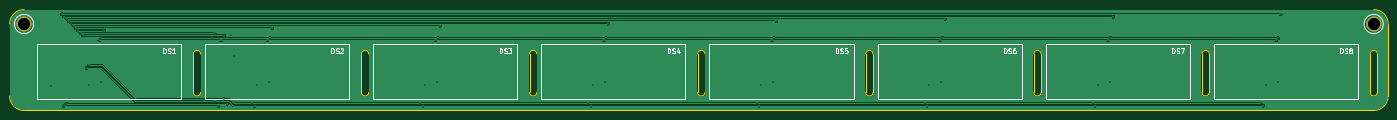
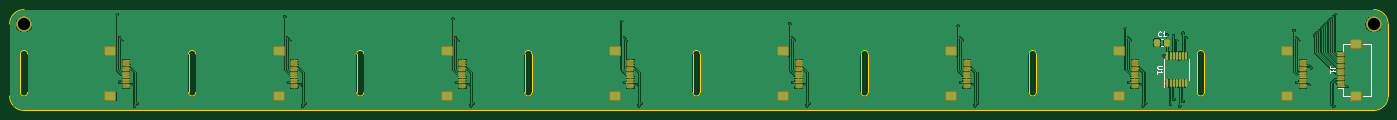
Circuit board: 11 layer files. Board 287.0 x 21.0 mm.
- bottom_copper: midi-controller_oled-board_teensy_v2-B_Cu.gbr (156328 bytes)
- bottom_mask: midi-controller_oled-board_teensy_v2-B_Mask.gbr (5434 bytes)
- paste: midi-controller_oled-board_teensy_v2-B_Paste.gbr (5163 bytes)
- bottom_silk: midi-controller_oled-board_teensy_v2-B_Silkscreen.gbr (3351 bytes)
- outline: midi-controller_oled-board_teensy_v2-Edge_Cuts.gbr (2987 bytes)
- top_copper: midi-controller_oled-board_teensy_v2-F_Cu.gbr (51989 bytes)
- top_mask: midi-controller_oled-board_teensy_v2-F_Mask.gbr (591 bytes)
- paste: midi-controller_oled-board_teensy_v2-F_Paste.gbr (479 bytes)
- top_silk: midi-controller_oled-board_teensy_v2-F_Silkscreen.gbr (19718 bytes)
- drill: midi-controller_oled-board_teensy_v2-NPTH.drl (268 bytes)
- drill: midi-controller_oled-board_teensy_v2-PTH.drl (1679 bytes)

=== bottom_copper: midi-controller_oled-board_teensy_v2-B_Cu.gbr (156328 bytes, source omitted) ===
=== bottom_mask: midi-controller_oled-board_teensy_v2-B_Mask.gbr ===
%TF.GenerationSoftware,KiCad,Pcbnew,7.0.7*%
%TF.CreationDate,2024-06-16T23:06:21-04:00*%
%TF.ProjectId,midi-controller_oled-board_teensy_v2,6d696469-2d63-46f6-9e74-726f6c6c6572,rev?*%
%TF.SameCoordinates,Original*%
%TF.FileFunction,Soldermask,Bot*%
%TF.FilePolarity,Negative*%
%FSLAX46Y46*%
G04 Gerber Fmt 4.6, Leading zero omitted, Abs format (unit mm)*
G04 Created by KiCad (PCBNEW 7.0.7) date 2024-06-16 23:06:21*
%MOMM*%
%LPD*%
G01*
G04 APERTURE LIST*
G04 Aperture macros list*
%AMRoundRect*
0 Rectangle with rounded corners*
0 $1 Rounding radius*
0 $2 $3 $4 $5 $6 $7 $8 $9 X,Y pos of 4 corners*
0 Add a 4 corners polygon primitive as box body*
4,1,4,$2,$3,$4,$5,$6,$7,$8,$9,$2,$3,0*
0 Add four circle primitives for the rounded corners*
1,1,$1+$1,$2,$3*
1,1,$1+$1,$4,$5*
1,1,$1+$1,$6,$7*
1,1,$1+$1,$8,$9*
0 Add four rect primitives between the rounded corners*
20,1,$1+$1,$2,$3,$4,$5,0*
20,1,$1+$1,$4,$5,$6,$7,0*
20,1,$1+$1,$6,$7,$8,$9,0*
20,1,$1+$1,$8,$9,$2,$3,0*%
G04 Aperture macros list end*
%ADD10RoundRect,0.050800X0.650000X-0.150000X0.650000X0.150000X-0.650000X0.150000X-0.650000X-0.150000X0*%
%ADD11RoundRect,0.050800X1.100000X-0.900000X1.100000X0.900000X-1.100000X0.900000X-1.100000X-0.900000X0*%
%ADD12C,3.301600*%
%ADD13RoundRect,0.150800X0.100000X-0.637500X0.100000X0.637500X-0.100000X0.637500X-0.100000X-0.637500X0*%
%ADD14RoundRect,0.300800X-0.337500X-0.475000X0.337500X-0.475000X0.337500X0.475000X-0.337500X0.475000X0*%
G04 APERTURE END LIST*
D10*
%TO.C,DS8*%
X313750000Y-64610000D03*
X313750000Y-65110000D03*
X313750000Y-65610000D03*
X313750000Y-66110000D03*
X313750000Y-66610000D03*
X313750000Y-67110000D03*
X313750000Y-67610000D03*
X313750000Y-68110000D03*
X313750000Y-68610000D03*
X313750000Y-69110000D03*
X313750000Y-69610000D03*
X313750000Y-70110000D03*
D11*
X317000000Y-62710000D03*
X317000000Y-72010000D03*
%TD*%
D10*
%TO.C,DS2*%
X103750000Y-64610000D03*
X103750000Y-65110000D03*
X103750000Y-65610000D03*
X103750000Y-66110000D03*
X103750000Y-66610000D03*
X103750000Y-67110000D03*
X103750000Y-67610000D03*
X103750000Y-68110000D03*
X103750000Y-68610000D03*
X103750000Y-69110000D03*
X103750000Y-69610000D03*
X103750000Y-70110000D03*
D11*
X107000000Y-62710000D03*
X107000000Y-72010000D03*
%TD*%
D12*
%TO.C,H1*%
X54000000Y-57000000D03*
%TD*%
D10*
%TO.C,DS5*%
X208750000Y-64610000D03*
X208750000Y-65110000D03*
X208750000Y-65610000D03*
X208750000Y-66110000D03*
X208750000Y-66610000D03*
X208750000Y-67110000D03*
X208750000Y-67610000D03*
X208750000Y-68110000D03*
X208750000Y-68610000D03*
X208750000Y-69110000D03*
X208750000Y-69610000D03*
X208750000Y-70110000D03*
D11*
X212000000Y-62710000D03*
X212000000Y-72010000D03*
%TD*%
D10*
%TO.C,DS6*%
X243750000Y-64610000D03*
X243750000Y-65110000D03*
X243750000Y-65610000D03*
X243750000Y-66110000D03*
X243750000Y-66610000D03*
X243750000Y-67110000D03*
X243750000Y-67610000D03*
X243750000Y-68110000D03*
X243750000Y-68610000D03*
X243750000Y-69110000D03*
X243750000Y-69610000D03*
X243750000Y-70110000D03*
D11*
X247000000Y-62710000D03*
X247000000Y-72010000D03*
%TD*%
D12*
%TO.C,H2*%
X335000000Y-57000000D03*
%TD*%
D10*
%TO.C,DS3*%
X138750000Y-64610000D03*
X138750000Y-65110000D03*
X138750000Y-65610000D03*
X138750000Y-66110000D03*
X138750000Y-66610000D03*
X138750000Y-67110000D03*
X138750000Y-67610000D03*
X138750000Y-68110000D03*
X138750000Y-68610000D03*
X138750000Y-69110000D03*
X138750000Y-69610000D03*
X138750000Y-70110000D03*
D11*
X142000000Y-62710000D03*
X142000000Y-72010000D03*
%TD*%
D10*
%TO.C,DS1*%
X68750000Y-64610000D03*
X68750000Y-65110000D03*
X68750000Y-65610000D03*
X68750000Y-66110000D03*
X68750000Y-66610000D03*
X68750000Y-67110000D03*
X68750000Y-67610000D03*
X68750000Y-68110000D03*
X68750000Y-68610000D03*
X68750000Y-69110000D03*
X68750000Y-69610000D03*
X68750000Y-70110000D03*
D11*
X72000000Y-62710000D03*
X72000000Y-72010000D03*
%TD*%
D10*
%TO.C,DS7*%
X278750000Y-64610000D03*
X278750000Y-65110000D03*
X278750000Y-65610000D03*
X278750000Y-66110000D03*
X278750000Y-66610000D03*
X278750000Y-67110000D03*
X278750000Y-67610000D03*
X278750000Y-68110000D03*
X278750000Y-68610000D03*
X278750000Y-69110000D03*
X278750000Y-69610000D03*
X278750000Y-70110000D03*
D11*
X282000000Y-62710000D03*
X282000000Y-72010000D03*
%TD*%
D10*
%TO.C,DS4*%
X173750000Y-64610000D03*
X173750000Y-65110000D03*
X173750000Y-65610000D03*
X173750000Y-66110000D03*
X173750000Y-66610000D03*
X173750000Y-67110000D03*
X173750000Y-67610000D03*
X173750000Y-68110000D03*
X173750000Y-68610000D03*
X173750000Y-69110000D03*
X173750000Y-69610000D03*
X173750000Y-70110000D03*
D11*
X177000000Y-62710000D03*
X177000000Y-72010000D03*
%TD*%
D13*
%TO.C,U1*%
X96950000Y-69362500D03*
X96300000Y-69362500D03*
X95650000Y-69362500D03*
X95000000Y-69362500D03*
X94350000Y-69362500D03*
X93700000Y-69362500D03*
X93050000Y-69362500D03*
X93050000Y-63637500D03*
X93700000Y-63637500D03*
X94350000Y-63637500D03*
X95000000Y-63637500D03*
X95650000Y-63637500D03*
X96300000Y-63637500D03*
X96950000Y-63637500D03*
%TD*%
D10*
%TO.C,J1*%
X60850000Y-70000000D03*
X60850000Y-69500000D03*
X60850000Y-69000000D03*
X60850000Y-68500000D03*
X60850000Y-68000000D03*
X60850000Y-67500000D03*
X60850000Y-67000000D03*
X60850000Y-66500000D03*
X60850000Y-66000000D03*
X60850000Y-65500000D03*
X60850000Y-65000000D03*
X60850000Y-64500000D03*
X60850000Y-64000000D03*
X60850000Y-63500000D03*
X60850000Y-63000000D03*
D11*
X57600000Y-71900000D03*
X57600000Y-61100000D03*
%TD*%
D14*
%TO.C,C1*%
X97062500Y-60900000D03*
X99137500Y-60900000D03*
%TD*%
M02*

=== paste: midi-controller_oled-board_teensy_v2-B_Paste.gbr ===
%TF.GenerationSoftware,KiCad,Pcbnew,7.0.7*%
%TF.CreationDate,2024-06-16T23:06:21-04:00*%
%TF.ProjectId,midi-controller_oled-board_teensy_v2,6d696469-2d63-46f6-9e74-726f6c6c6572,rev?*%
%TF.SameCoordinates,Original*%
%TF.FileFunction,Paste,Bot*%
%TF.FilePolarity,Positive*%
%FSLAX46Y46*%
G04 Gerber Fmt 4.6, Leading zero omitted, Abs format (unit mm)*
G04 Created by KiCad (PCBNEW 7.0.7) date 2024-06-16 23:06:21*
%MOMM*%
%LPD*%
G01*
G04 APERTURE LIST*
G04 Aperture macros list*
%AMRoundRect*
0 Rectangle with rounded corners*
0 $1 Rounding radius*
0 $2 $3 $4 $5 $6 $7 $8 $9 X,Y pos of 4 corners*
0 Add a 4 corners polygon primitive as box body*
4,1,4,$2,$3,$4,$5,$6,$7,$8,$9,$2,$3,0*
0 Add four circle primitives for the rounded corners*
1,1,$1+$1,$2,$3*
1,1,$1+$1,$4,$5*
1,1,$1+$1,$6,$7*
1,1,$1+$1,$8,$9*
0 Add four rect primitives between the rounded corners*
20,1,$1+$1,$2,$3,$4,$5,0*
20,1,$1+$1,$4,$5,$6,$7,0*
20,1,$1+$1,$6,$7,$8,$9,0*
20,1,$1+$1,$8,$9,$2,$3,0*%
G04 Aperture macros list end*
%ADD10R,1.300000X0.300000*%
%ADD11R,2.200000X1.800000*%
%ADD12RoundRect,0.100000X0.100000X-0.637500X0.100000X0.637500X-0.100000X0.637500X-0.100000X-0.637500X0*%
%ADD13RoundRect,0.250000X-0.337500X-0.475000X0.337500X-0.475000X0.337500X0.475000X-0.337500X0.475000X0*%
G04 APERTURE END LIST*
D10*
%TO.C,DS8*%
X313750000Y-64610000D03*
X313750000Y-65110000D03*
X313750000Y-65610000D03*
X313750000Y-66110000D03*
X313750000Y-66610000D03*
X313750000Y-67110000D03*
X313750000Y-67610000D03*
X313750000Y-68110000D03*
X313750000Y-68610000D03*
X313750000Y-69110000D03*
X313750000Y-69610000D03*
X313750000Y-70110000D03*
D11*
X317000000Y-62710000D03*
X317000000Y-72010000D03*
%TD*%
D10*
%TO.C,DS2*%
X103750000Y-64610000D03*
X103750000Y-65110000D03*
X103750000Y-65610000D03*
X103750000Y-66110000D03*
X103750000Y-66610000D03*
X103750000Y-67110000D03*
X103750000Y-67610000D03*
X103750000Y-68110000D03*
X103750000Y-68610000D03*
X103750000Y-69110000D03*
X103750000Y-69610000D03*
X103750000Y-70110000D03*
D11*
X107000000Y-62710000D03*
X107000000Y-72010000D03*
%TD*%
D10*
%TO.C,DS5*%
X208750000Y-64610000D03*
X208750000Y-65110000D03*
X208750000Y-65610000D03*
X208750000Y-66110000D03*
X208750000Y-66610000D03*
X208750000Y-67110000D03*
X208750000Y-67610000D03*
X208750000Y-68110000D03*
X208750000Y-68610000D03*
X208750000Y-69110000D03*
X208750000Y-69610000D03*
X208750000Y-70110000D03*
D11*
X212000000Y-62710000D03*
X212000000Y-72010000D03*
%TD*%
D10*
%TO.C,DS6*%
X243750000Y-64610000D03*
X243750000Y-65110000D03*
X243750000Y-65610000D03*
X243750000Y-66110000D03*
X243750000Y-66610000D03*
X243750000Y-67110000D03*
X243750000Y-67610000D03*
X243750000Y-68110000D03*
X243750000Y-68610000D03*
X243750000Y-69110000D03*
X243750000Y-69610000D03*
X243750000Y-70110000D03*
D11*
X247000000Y-62710000D03*
X247000000Y-72010000D03*
%TD*%
D10*
%TO.C,DS3*%
X138750000Y-64610000D03*
X138750000Y-65110000D03*
X138750000Y-65610000D03*
X138750000Y-66110000D03*
X138750000Y-66610000D03*
X138750000Y-67110000D03*
X138750000Y-67610000D03*
X138750000Y-68110000D03*
X138750000Y-68610000D03*
X138750000Y-69110000D03*
X138750000Y-69610000D03*
X138750000Y-70110000D03*
D11*
X142000000Y-62710000D03*
X142000000Y-72010000D03*
%TD*%
D10*
%TO.C,DS1*%
X68750000Y-64610000D03*
X68750000Y-65110000D03*
X68750000Y-65610000D03*
X68750000Y-66110000D03*
X68750000Y-66610000D03*
X68750000Y-67110000D03*
X68750000Y-67610000D03*
X68750000Y-68110000D03*
X68750000Y-68610000D03*
X68750000Y-69110000D03*
X68750000Y-69610000D03*
X68750000Y-70110000D03*
D11*
X72000000Y-62710000D03*
X72000000Y-72010000D03*
%TD*%
D10*
%TO.C,DS7*%
X278750000Y-64610000D03*
X278750000Y-65110000D03*
X278750000Y-65610000D03*
X278750000Y-66110000D03*
X278750000Y-66610000D03*
X278750000Y-67110000D03*
X278750000Y-67610000D03*
X278750000Y-68110000D03*
X278750000Y-68610000D03*
X278750000Y-69110000D03*
X278750000Y-69610000D03*
X278750000Y-70110000D03*
D11*
X282000000Y-62710000D03*
X282000000Y-72010000D03*
%TD*%
D10*
%TO.C,DS4*%
X173750000Y-64610000D03*
X173750000Y-65110000D03*
X173750000Y-65610000D03*
X173750000Y-66110000D03*
X173750000Y-66610000D03*
X173750000Y-67110000D03*
X173750000Y-67610000D03*
X173750000Y-68110000D03*
X173750000Y-68610000D03*
X173750000Y-69110000D03*
X173750000Y-69610000D03*
X173750000Y-70110000D03*
D11*
X177000000Y-62710000D03*
X177000000Y-72010000D03*
%TD*%
D12*
%TO.C,U1*%
X96950000Y-69362500D03*
X96300000Y-69362500D03*
X95650000Y-69362500D03*
X95000000Y-69362500D03*
X94350000Y-69362500D03*
X93700000Y-69362500D03*
X93050000Y-69362500D03*
X93050000Y-63637500D03*
X93700000Y-63637500D03*
X94350000Y-63637500D03*
X95000000Y-63637500D03*
X95650000Y-63637500D03*
X96300000Y-63637500D03*
X96950000Y-63637500D03*
%TD*%
D10*
%TO.C,J1*%
X60850000Y-70000000D03*
X60850000Y-69500000D03*
X60850000Y-69000000D03*
X60850000Y-68500000D03*
X60850000Y-68000000D03*
X60850000Y-67500000D03*
X60850000Y-67000000D03*
X60850000Y-66500000D03*
X60850000Y-66000000D03*
X60850000Y-65500000D03*
X60850000Y-65000000D03*
X60850000Y-64500000D03*
X60850000Y-64000000D03*
X60850000Y-63500000D03*
X60850000Y-63000000D03*
D11*
X57600000Y-71900000D03*
X57600000Y-61100000D03*
%TD*%
D13*
%TO.C,C1*%
X97062500Y-60900000D03*
X99137500Y-60900000D03*
%TD*%
M02*

=== bottom_silk: midi-controller_oled-board_teensy_v2-B_Silkscreen.gbr ===
%TF.GenerationSoftware,KiCad,Pcbnew,7.0.7*%
%TF.CreationDate,2024-06-16T23:06:21-04:00*%
%TF.ProjectId,midi-controller_oled-board_teensy_v2,6d696469-2d63-46f6-9e74-726f6c6c6572,rev?*%
%TF.SameCoordinates,Original*%
%TF.FileFunction,Legend,Bot*%
%TF.FilePolarity,Positive*%
%FSLAX46Y46*%
G04 Gerber Fmt 4.6, Leading zero omitted, Abs format (unit mm)*
G04 Created by KiCad (PCBNEW 7.0.7) date 2024-06-16 23:06:21*
%MOMM*%
%LPD*%
G01*
G04 APERTURE LIST*
%ADD10C,0.150000*%
%ADD11C,0.120000*%
G04 APERTURE END LIST*
D10*
X98054819Y-65738095D02*
X98864342Y-65738095D01*
X98864342Y-65738095D02*
X98959580Y-65785714D01*
X98959580Y-65785714D02*
X99007200Y-65833333D01*
X99007200Y-65833333D02*
X99054819Y-65928571D01*
X99054819Y-65928571D02*
X99054819Y-66119047D01*
X99054819Y-66119047D02*
X99007200Y-66214285D01*
X99007200Y-66214285D02*
X98959580Y-66261904D01*
X98959580Y-66261904D02*
X98864342Y-66309523D01*
X98864342Y-66309523D02*
X98054819Y-66309523D01*
X99054819Y-67309523D02*
X99054819Y-66738095D01*
X99054819Y-67023809D02*
X98054819Y-67023809D01*
X98054819Y-67023809D02*
X98197676Y-66928571D01*
X98197676Y-66928571D02*
X98292914Y-66833333D01*
X98292914Y-66833333D02*
X98340533Y-66738095D01*
X62154819Y-66166666D02*
X62869104Y-66166666D01*
X62869104Y-66166666D02*
X63011961Y-66119047D01*
X63011961Y-66119047D02*
X63107200Y-66023809D01*
X63107200Y-66023809D02*
X63154819Y-65880952D01*
X63154819Y-65880952D02*
X63154819Y-65785714D01*
X63154819Y-67166666D02*
X63154819Y-66595238D01*
X63154819Y-66880952D02*
X62154819Y-66880952D01*
X62154819Y-66880952D02*
X62297676Y-66785714D01*
X62297676Y-66785714D02*
X62392914Y-66690476D01*
X62392914Y-66690476D02*
X62440533Y-66595238D01*
X98266666Y-59459580D02*
X98314285Y-59507200D01*
X98314285Y-59507200D02*
X98457142Y-59554819D01*
X98457142Y-59554819D02*
X98552380Y-59554819D01*
X98552380Y-59554819D02*
X98695237Y-59507200D01*
X98695237Y-59507200D02*
X98790475Y-59411961D01*
X98790475Y-59411961D02*
X98838094Y-59316723D01*
X98838094Y-59316723D02*
X98885713Y-59126247D01*
X98885713Y-59126247D02*
X98885713Y-58983390D01*
X98885713Y-58983390D02*
X98838094Y-58792914D01*
X98838094Y-58792914D02*
X98790475Y-58697676D01*
X98790475Y-58697676D02*
X98695237Y-58602438D01*
X98695237Y-58602438D02*
X98552380Y-58554819D01*
X98552380Y-58554819D02*
X98457142Y-58554819D01*
X98457142Y-58554819D02*
X98314285Y-58602438D01*
X98314285Y-58602438D02*
X98266666Y-58650057D01*
X97314285Y-59554819D02*
X97885713Y-59554819D01*
X97599999Y-59554819D02*
X97599999Y-58554819D01*
X97599999Y-58554819D02*
X97695237Y-58697676D01*
X97695237Y-58697676D02*
X97790475Y-58792914D01*
X97790475Y-58792914D02*
X97885713Y-58840533D01*
D11*
%TO.C,U1*%
X92390000Y-66500000D02*
X92390000Y-68700000D01*
X92390000Y-66500000D02*
X92390000Y-64300000D01*
X97610000Y-66500000D02*
X97610000Y-70100000D01*
X97610000Y-66500000D02*
X97610000Y-64300000D01*
%TO.C,J1*%
X54500000Y-71900000D02*
X54500000Y-61100000D01*
X56240000Y-71900000D02*
X54500000Y-71900000D01*
X60300000Y-71900000D02*
X58960000Y-71900000D01*
X60300000Y-70410000D02*
X60300000Y-71900000D01*
X60300000Y-70410000D02*
X61500000Y-70410000D01*
X60300000Y-62590000D02*
X60300000Y-61100000D01*
X54500000Y-61100000D02*
X56240000Y-61100000D01*
X60300000Y-61100000D02*
X58960000Y-61100000D01*
%TO.C,C1*%
X97838748Y-60165000D02*
X98361252Y-60165000D01*
X97838748Y-61635000D02*
X98361252Y-61635000D01*
%TD*%
M02*

=== outline: midi-controller_oled-board_teensy_v2-Edge_Cuts.gbr ===
%TF.GenerationSoftware,KiCad,Pcbnew,7.0.7*%
%TF.CreationDate,2024-06-16T23:06:21-04:00*%
%TF.ProjectId,midi-controller_oled-board_teensy_v2,6d696469-2d63-46f6-9e74-726f6c6c6572,rev?*%
%TF.SameCoordinates,Original*%
%TF.FileFunction,Profile,NP*%
%FSLAX46Y46*%
G04 Gerber Fmt 4.6, Leading zero omitted, Abs format (unit mm)*
G04 Created by KiCad (PCBNEW 7.0.7) date 2024-06-16 23:06:21*
%MOMM*%
%LPD*%
G01*
G04 APERTURE LIST*
%TA.AperFunction,Profile*%
%ADD10C,0.100000*%
%TD*%
G04 APERTURE END LIST*
D10*
X160750000Y-63250000D02*
G75*
G03*
X159250000Y-63250000I-750000J0D01*
G01*
X89250000Y-71250000D02*
G75*
G03*
X90750000Y-71250000I750000J0D01*
G01*
X195750000Y-63250000D02*
X195750000Y-71250000D01*
X335750000Y-63250000D02*
G75*
G03*
X334250000Y-63250000I-750000J0D01*
G01*
X265750000Y-63250000D02*
G75*
G03*
X264250000Y-63250000I-750000J0D01*
G01*
X230750000Y-63250000D02*
G75*
G03*
X229250000Y-63250000I-750000J0D01*
G01*
X265750000Y-63250000D02*
X265750000Y-71250000D01*
X300750000Y-63250000D02*
G75*
G03*
X299250000Y-63250000I-750000J0D01*
G01*
X338000000Y-57000000D02*
X338000000Y-72000000D01*
X335000000Y-75000000D02*
G75*
G03*
X338000000Y-72000000I0J3000000D01*
G01*
X338000000Y-57000000D02*
G75*
G03*
X335000000Y-54000000I-3000000J0D01*
G01*
X195750000Y-63250000D02*
G75*
G03*
X194250000Y-63250000I-750000J0D01*
G01*
X159250000Y-63250000D02*
X159250000Y-71250000D01*
X334250000Y-63250000D02*
X334250000Y-71250000D01*
X125750000Y-63250000D02*
X125750000Y-71250000D01*
X90750000Y-63250000D02*
X90750000Y-71250000D01*
X299250000Y-63250000D02*
X299250000Y-71250000D01*
X264250000Y-71250000D02*
G75*
G03*
X265750000Y-71250000I750000J0D01*
G01*
X51000000Y-72000000D02*
G75*
G03*
X54000000Y-75000000I3000000J0D01*
G01*
X230750000Y-63250000D02*
X230750000Y-71250000D01*
X335750000Y-63250000D02*
X335750000Y-71250000D01*
X299250000Y-71250000D02*
G75*
G03*
X300750000Y-71250000I750000J0D01*
G01*
X124250000Y-71250000D02*
G75*
G03*
X125750000Y-71250000I750000J0D01*
G01*
X89250000Y-63250000D02*
X89250000Y-71250000D01*
X124250000Y-63250000D02*
X124250000Y-71250000D01*
X51000000Y-57000000D02*
X51000000Y-72000000D01*
X54000000Y-75000000D02*
X335000000Y-75000000D01*
X159250000Y-71250000D02*
G75*
G03*
X160750000Y-71250000I750000J0D01*
G01*
X264250000Y-63250000D02*
X264250000Y-71250000D01*
X90750000Y-63250000D02*
G75*
G03*
X89250000Y-63250000I-750000J0D01*
G01*
X194250000Y-63250000D02*
X194250000Y-71250000D01*
X229250000Y-63250000D02*
X229250000Y-71250000D01*
X194250000Y-71250000D02*
G75*
G03*
X195750000Y-71250000I750000J0D01*
G01*
X300750000Y-63250000D02*
X300750000Y-71250000D01*
X334250000Y-71250000D02*
G75*
G03*
X335750000Y-71250000I750000J0D01*
G01*
X335000000Y-54000000D02*
X54000000Y-54000000D01*
X54000000Y-54000000D02*
G75*
G03*
X51000000Y-57000000I0J-3000000D01*
G01*
X229250000Y-71250000D02*
G75*
G03*
X230750000Y-71250000I750000J0D01*
G01*
X160750000Y-63250000D02*
X160750000Y-71250000D01*
X125750000Y-63250000D02*
G75*
G03*
X124250000Y-63250000I-750000J0D01*
G01*
M02*

=== top_copper: midi-controller_oled-board_teensy_v2-F_Cu.gbr (51989 bytes, source omitted) ===
=== top_mask: midi-controller_oled-board_teensy_v2-F_Mask.gbr ===
%TF.GenerationSoftware,KiCad,Pcbnew,7.0.7*%
%TF.CreationDate,2024-06-16T23:06:21-04:00*%
%TF.ProjectId,midi-controller_oled-board_teensy_v2,6d696469-2d63-46f6-9e74-726f6c6c6572,rev?*%
%TF.SameCoordinates,Original*%
%TF.FileFunction,Soldermask,Top*%
%TF.FilePolarity,Negative*%
%FSLAX46Y46*%
G04 Gerber Fmt 4.6, Leading zero omitted, Abs format (unit mm)*
G04 Created by KiCad (PCBNEW 7.0.7) date 2024-06-16 23:06:21*
%MOMM*%
%LPD*%
G01*
G04 APERTURE LIST*
%ADD10C,3.301600*%
G04 APERTURE END LIST*
D10*
%TO.C,H1*%
X54000000Y-57000000D03*
%TD*%
%TO.C,H2*%
X335000000Y-57000000D03*
%TD*%
M02*

=== paste: midi-controller_oled-board_teensy_v2-F_Paste.gbr ===
%TF.GenerationSoftware,KiCad,Pcbnew,7.0.7*%
%TF.CreationDate,2024-06-16T23:06:21-04:00*%
%TF.ProjectId,midi-controller_oled-board_teensy_v2,6d696469-2d63-46f6-9e74-726f6c6c6572,rev?*%
%TF.SameCoordinates,Original*%
%TF.FileFunction,Paste,Top*%
%TF.FilePolarity,Positive*%
%FSLAX46Y46*%
G04 Gerber Fmt 4.6, Leading zero omitted, Abs format (unit mm)*
G04 Created by KiCad (PCBNEW 7.0.7) date 2024-06-16 23:06:21*
%MOMM*%
%LPD*%
G01*
G04 APERTURE LIST*
G04 APERTURE END LIST*
M02*

=== top_silk: midi-controller_oled-board_teensy_v2-F_Silkscreen.gbr (19718 bytes, source omitted) ===
=== drill: midi-controller_oled-board_teensy_v2-NPTH.drl ===
M48
; DRILL file {KiCad 7.0.7} date Sun Jun 16 23:06:23 2024
; FORMAT={-:-/ absolute / inch / decimal}
; #@! TF.CreationDate,2024-06-16T23:06:23-04:00
; #@! TF.GenerationSoftware,Kicad,Pcbnew,7.0.7
; #@! TF.FileFunction,NonPlated,1,2,NPTH
FMAT,2
INCH
%
G90
G05
T0
M30

=== drill: midi-controller_oled-board_teensy_v2-PTH.drl ===
M48
; DRILL file {KiCad 7.0.7} date Sun Jun 16 23:06:23 2024
; FORMAT={-:-/ absolute / inch / decimal}
; #@! TF.CreationDate,2024-06-16T23:06:23-04:00
; #@! TF.GenerationSoftware,Kicad,Pcbnew,7.0.7
; #@! TF.FileFunction,Plated,1,2,PTH
FMAT,2
INCH
; #@! TA.AperFunction,Plated,PTH,ViaDrill
T1C0.0100
; #@! TA.AperFunction,Plated,PTH,ComponentDrill
T2C0.1000
%
G90
G05
T1
X2.3465Y-2.7561
X2.4367Y-2.1641
X2.4525Y-2.9161
X2.4559Y-2.1831
X2.4725Y-2.8971
X2.4764Y-2.2021
X2.4954Y-2.2214
X2.5144Y-2.2407
X2.5334Y-2.2597
X2.5523Y-2.2786
X2.5713Y-2.2983
X2.5903Y-2.3174
X2.6093Y-2.3365
X2.6378Y-2.6024
X2.6575Y-2.5827
X2.6575Y-2.7402
X2.7416Y-2.378
X2.7559Y-2.7205
X2.7605Y-2.3569
X2.7795Y-2.2981
X3.6654Y-2.3569
X3.689Y-2.3189
X3.689Y-2.878
X3.7165Y-2.9161
X3.7402Y-2.378
X3.7638Y-2.8583
X3.7677Y-2.3386
X3.7913Y-2.8976
X3.8228Y-2.3307
X3.8465Y-2.5039
X3.9961Y-2.8944
X4.0157Y-2.9134
X4.0354Y-2.7402
X4.122Y-2.378
X4.1339Y-2.7205
X4.1413Y-2.3583
X4.1614Y-2.2786
X5.374Y-2.8944
X5.3937Y-2.9134
X5.4134Y-2.7402
X5.4998Y-2.3782
X5.5118Y-2.7205
X5.5165Y-2.3583
X5.5354Y-2.2597
X6.752Y-2.8944
X6.7717Y-2.9134
X6.7913Y-2.7402
X6.8777Y-2.3782
X6.8898Y-2.7205
X6.8944Y-2.3583
X6.9134Y-2.2407
X8.1299Y-2.8944
X8.1496Y-2.9134
X8.1693Y-2.7402
X8.2557Y-2.3782
X8.2677Y-2.7205
X8.2724Y-2.3583
X8.2913Y-2.2214
X9.5079Y-2.8944
X9.5276Y-2.9134
X9.5472Y-2.7402
X9.6346Y-2.3788
X9.6457Y-2.7205
X9.6531Y-2.3583
X9.6732Y-2.2021
X10.8858Y-2.8944
X10.9055Y-2.9134
X10.9252Y-2.7402
X11.0118Y-2.378
X11.0236Y-2.7205
X11.0311Y-2.3583
X11.0512Y-2.1831
X12.2638Y-2.8944
X12.2835Y-2.9134
X12.3031Y-2.7402
X12.3874Y-2.3772
X12.4016Y-2.7205
X12.4062Y-2.3583
X12.4252Y-2.1641
T2
X2.126Y-2.2441
X13.189Y-2.2441
T0
M30

